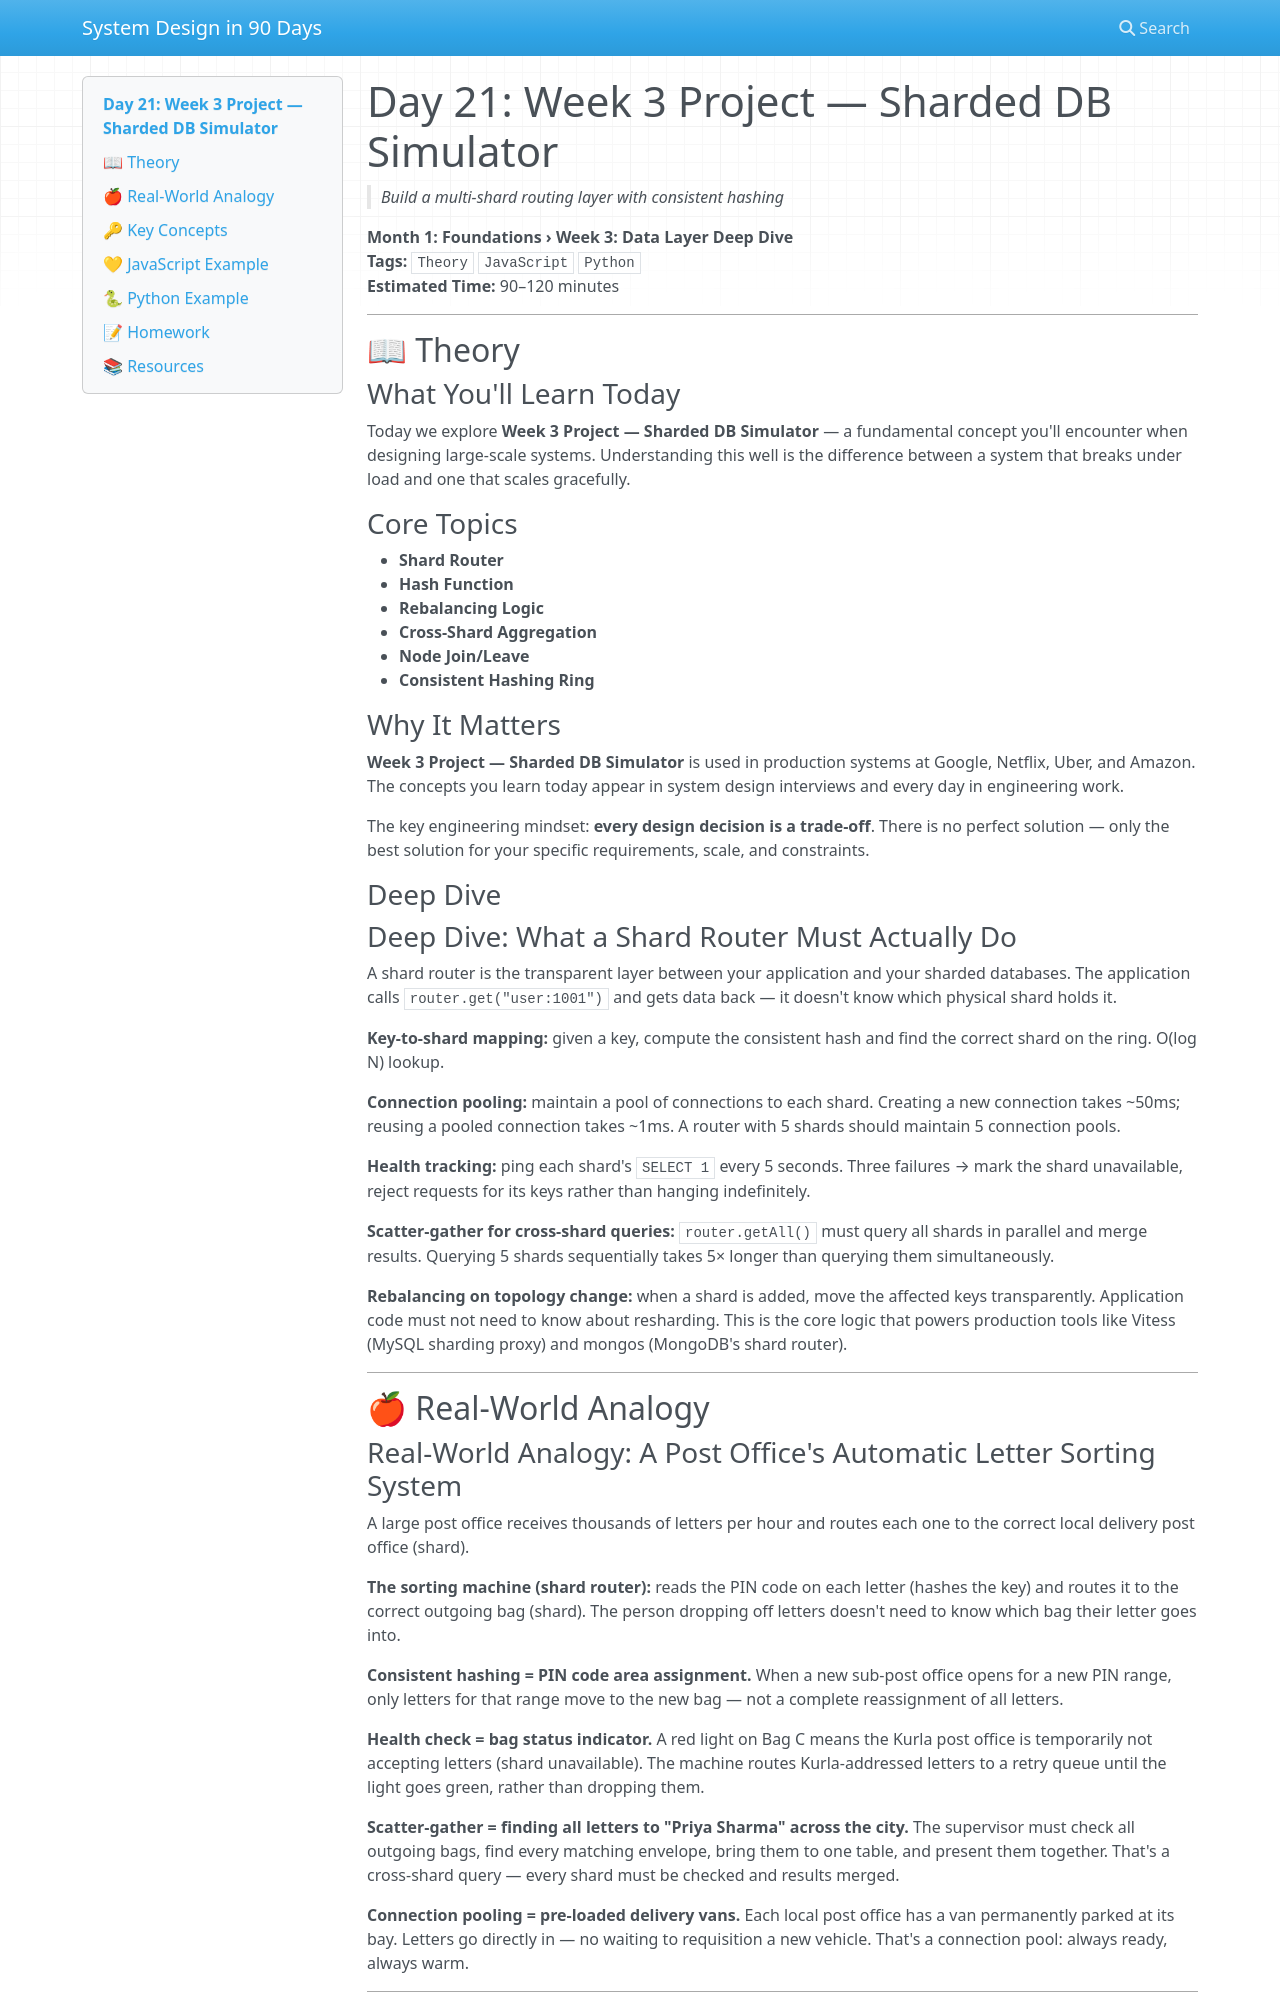

repository: vishnuharish/system_design_101 · page: day_21/index.html · generator: mkdocs

# Day 21: Week 3 Project — Sharded DB Simulator
> *Build a multi-shard routing layer with consistent hashing*

**Month 1: Foundations › Week 3: Data Layer Deep Dive**  
**Tags:** `Theory` `JavaScript` `Python`  
**Estimated Time:** 90–120 minutes

---

## 📖 Theory

### What You'll Learn Today

Today we explore **Week 3 Project — Sharded DB Simulator** — a fundamental concept you'll encounter when designing large-scale systems. Understanding this well is the difference between a system that breaks under load and one that scales gracefully.

### Core Topics

- **Shard Router**
- **Hash Function**
- **Rebalancing Logic**
- **Cross-Shard Aggregation**
- **Node Join/Leave**
- **Consistent Hashing Ring**

### Why It Matters

**Week 3 Project — Sharded DB Simulator** is used in production systems at Google, Netflix, Uber, and Amazon. The concepts you learn today appear in system design interviews and every day in engineering work.

The key engineering mindset: **every design decision is a trade-off**. There is no perfect solution — only the best solution for your specific requirements, scale, and constraints.

### Deep Dive

### Deep Dive: What a Shard Router Must Actually Do

A shard router is the transparent layer between your application and your sharded databases. The application calls `router.get("user:1001")` and gets data back — it doesn't know which physical shard holds it.

**Key-to-shard mapping:** given a key, compute the consistent hash and find the correct shard on the ring. O(log N) lookup.

**Connection pooling:** maintain a pool of connections to each shard. Creating a new connection takes ~50ms; reusing a pooled connection takes ~1ms. A router with 5 shards should maintain 5 connection pools.

**Health tracking:** ping each shard's `SELECT 1` every 5 seconds. Three failures → mark the shard unavailable, reject requests for its keys rather than hanging indefinitely.

**Scatter-gather for cross-shard queries:** `router.getAll()` must query all shards in parallel and merge results. Querying 5 shards sequentially takes 5× longer than querying them simultaneously.

**Rebalancing on topology change:** when a shard is added, move the affected keys transparently. Application code must not need to know about resharding. This is the core logic that powers production tools like Vitess (MySQL sharding proxy) and mongos (MongoDB's shard router).

---

## 🍎 Real-World Analogy
